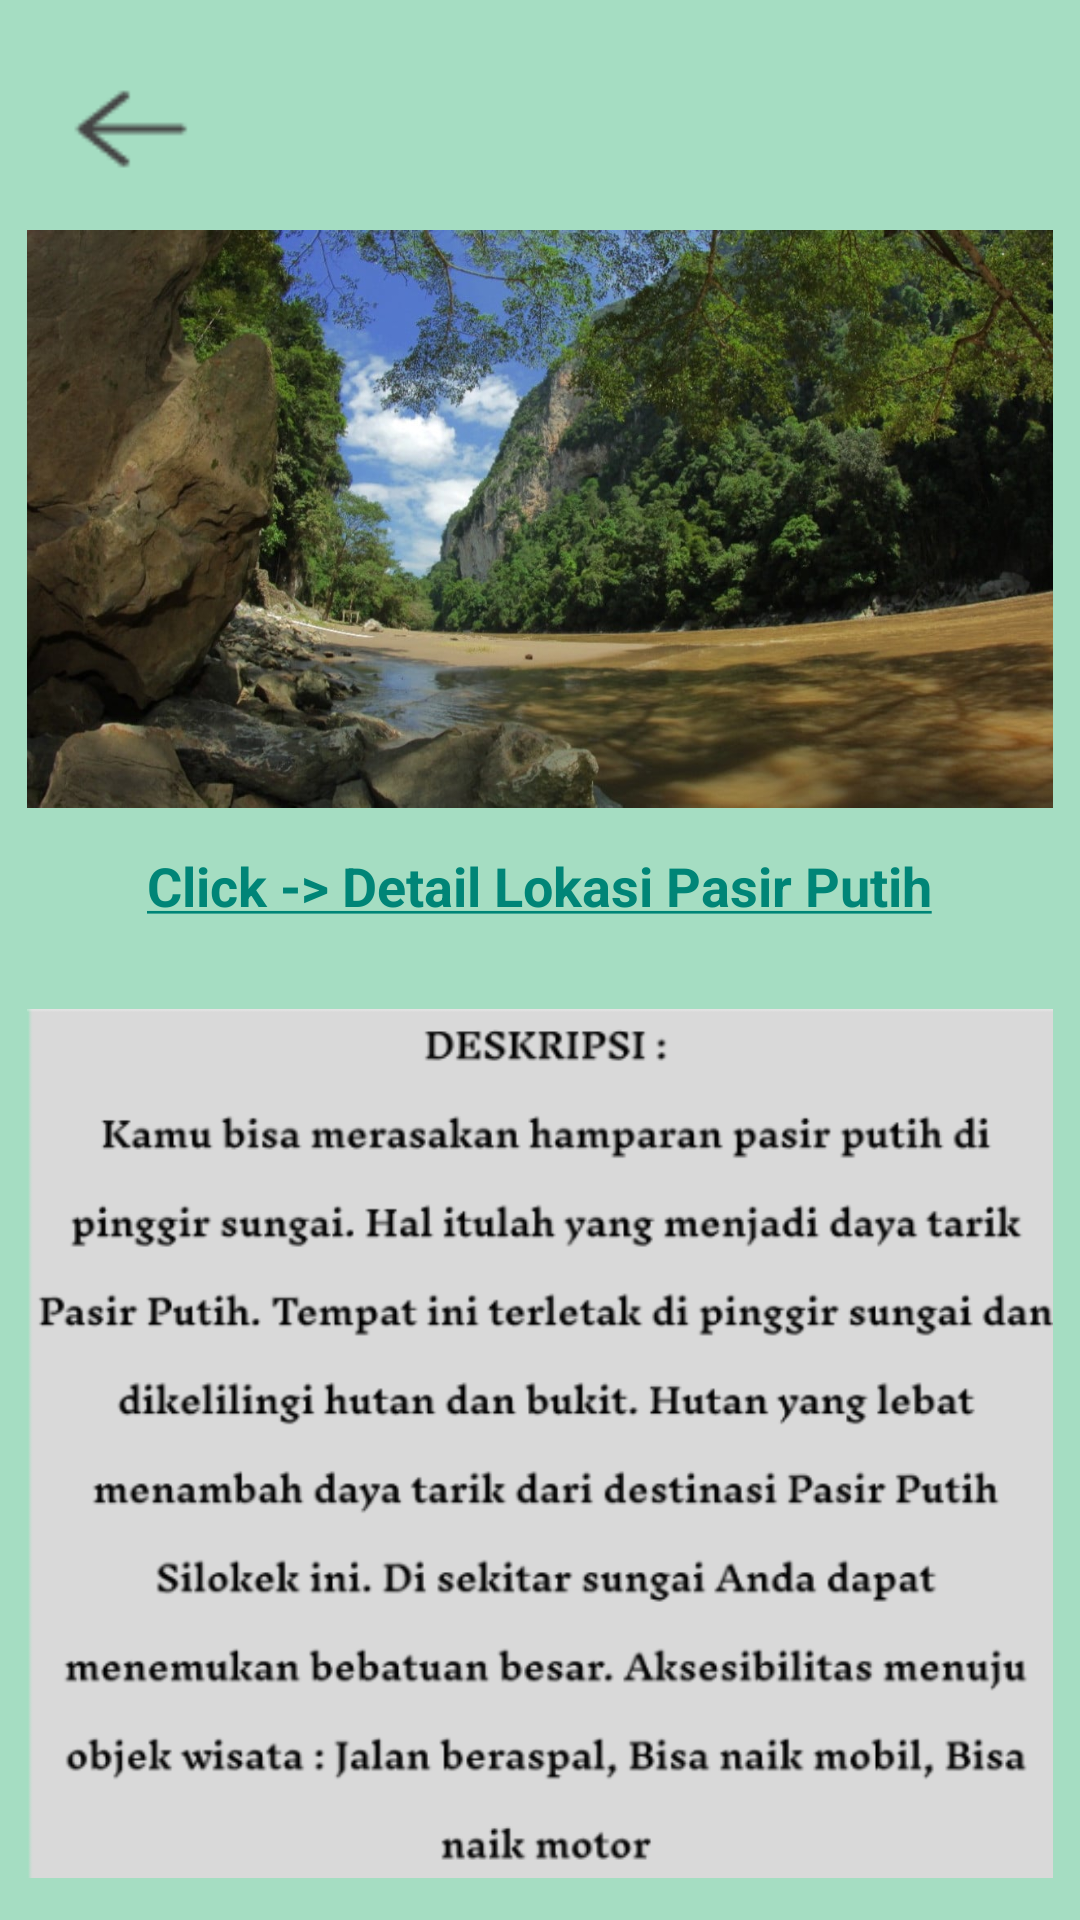

Layout XML and referenced resources for this Android screen:
<!-- AndroidManifest.xml: application theme Theme.EksploreKekayaanAlamBudaya -->
<!-- res/layout/activity_pasir_putih.xml -->
<?xml version="1.0" encoding="utf-8"?>
<RelativeLayout xmlns:android="http://schemas.android.com/apk/res/android"
    xmlns:app="http://schemas.android.com/apk/res-auto"
    xmlns:tools="http://schemas.android.com/tools"
    android:layout_width="match_parent"
    android:layout_height="match_parent"
    tools:context=".PasirPutihActivity"
    android:background="@color/primaryColor">

    <ImageView
        android:layout_width="50dp"
        android:layout_height="50dp"
        android:src="@drawable/back"
        android:layout_marginLeft="18dp"
        android:layout_marginTop="18dp"
        android:id="@+id/back3"/>

    <ImageView
        android:layout_width="match_parent"
        android:layout_height="200dp"
        android:layout_centerHorizontal="true"
        android:src="@drawable/pps"
        android:layout_below="@id/back3"
        android:layout_marginLeft="18dp"
        android:layout_marginTop="5dp"
        android:id="@+id/pp"/>
    <TextView
        android:id="@+id/link1"
        android:layout_width="wrap_content"
        android:layout_height="wrap_content"
        android:text="@string/click_detail_lokasi"
        android:textSize="18dp"
        android:layout_below="@+id/pp"
        android:textStyle="bold"
        android:layout_marginTop="10dp"
        android:layout_centerHorizontal="true" />

    <ImageView
        android:layout_width="match_parent"
        android:layout_height="350dp"
        android:layout_centerHorizontal="true"
        android:src="@drawable/deskpp"
        android:layout_below="@id/link1"
        android:layout_marginLeft="18dp"
        android:layout_marginTop="15dp"
        android:id="@+id/deskpp"/>

</RelativeLayout>
<!-- resources referenced by this layout -->
<resources>
  <color name="primaryColor">#A5DDC2</color>
  <!-- drawable back: png bitmap (drawable, 575 bytes) -->
  <!-- drawable deskpp: png bitmap (drawable, 65946 bytes) -->
  <!-- drawable pps: jpg bitmap (drawable, 159463 bytes) -->
  <string name="click_detail_lokasi"><a href="https://goo.gl/maps/Kvo94mWXHscLfrzz9">Click -&gt; Detail Lokasi Pasir Putih</a></string>
  <style name="Theme.EksploreKekayaanAlamBudaya" parent="Theme.AppCompat.Light.DarkActionBar">
          <item name="colorPrimary">@color/primaryColor</item>
      </style>
</resources>
